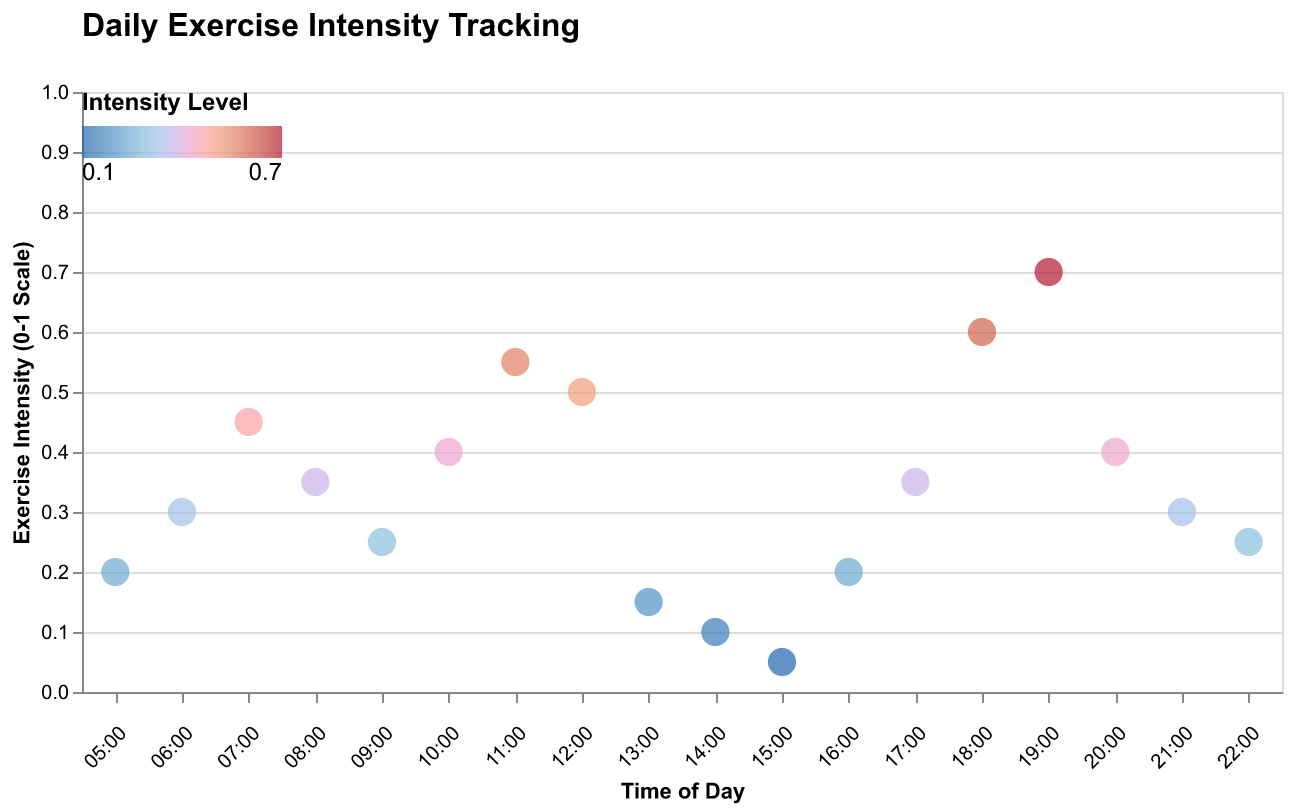

The file beside this chart, header and first rows:
Time, Intensity
05:00, 0.2
06:00, 0.3
07:00, 0.45
08:00, 0.35
09:00, 0.25
10:00, 0.4
11:00, 0.55
12:00, 0.5
13:00, 0.15
14:00, 0.1
15:00, 0.05
16:00, 0.2
17:00, 0.35
18:00, 0.6
19:00, 0.7
20:00, 0.4
21:00, 0.3
22:00, 0.25
